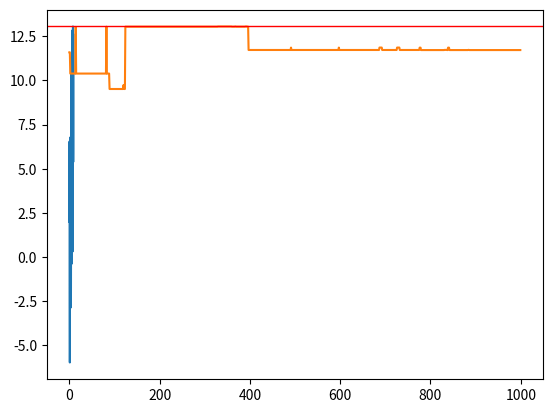

Write Python code to recreate this figure.
import math

import matplotlib.pyplot as plt
import numpy as np


def aimFunction(x):
    y = x + 5 * math.sin(5 * x) + 2 * math.cos(3 * x)
    return y


def decode(x):
    y = 0 + int(x, 2) / (2 ** 17 - 1) * 9
    return y


def fitness(population, aim_function):
    value = []
    for i in range(len(population)):
        value.append(aim_function(decode(population[i])))
        # weed out negative value
        if value[i] < 0:
            value[i] = 0
    return value


def selection(population, value):
    # 轮盘赌选择
    fitness_sum = []
    for i in range(len(value)):
        if i == 0:
            fitness_sum.append(value[i])
        else:
            fitness_sum.append(fitness_sum[i - 1] + value[i])

    for i in range(len(fitness_sum)):
        fitness_sum[i] /= sum(value)

    # select new population
    population_new = []
    for i in range(len(value)):
        rand = np.random.uniform(0, 1)
        for j in range(len(value)):
            if j == 0:
                if 0 < rand <= fitness_sum[j]:
                    population_new.append(population[j])

            else:
                if fitness_sum[j - 1] < rand <= fitness_sum[j]:
                    population_new.append(population[j])
    return population_new


def crossover(population_new, pc):
    half = int(len(population_new) / 2)
    father = population_new[:half]
    mother = population_new[half:]
    np.random.shuffle(father)
    np.random.shuffle(mother)
    offspring = []
    for i in range(half):
        if np.random.uniform(0, 1) <= pc:
            co_pint = np.random.randint(0, int(len(father[i]) / 2))
            son = father[i][:co_pint] + (mother[i][co_pint:])
            daughter = mother[i][:co_pint] + (father[i][co_pint:])
        else:
            son = father[i]
            daughter = mother[i]
        offspring.append(son)
        offspring.append(daughter)
    return offspring


def mutation(offspring, pm):
    for i in range(len(offspring)):
        if np.random.uniform(0, 1) <= pm:
            position = np.random.randint(0, len(offspring[i]))
            # 'str' object does not support item assignment,cannot use = to change value
            if position != 0:
                if offspring[i][position] == '1':
                    offspring[i] = offspring[i][:position - 1] + '0' + offspring[i][position:]
                else:
                    offspring[i] = offspring[i][:position - 1] + '1' + offspring[i][position:]
            else:
                if offspring[i][position] == '1':
                    offspring[i] = '0' + offspring[i][1:]
                else:
                    offspring[i] = '1' + offspring[i][1:]
    return offspring


x = [i / 100 for i in range(900)]
y = [0 for i in range(900)]
for i in range(900):
    y[i] = aimFunction(x[i])
plt.plot(x, y)
plt.show()

# initiate population
population = []
for i in range(10):
    entity = ''
    for j in range(17):
        entity = entity + str(np.random.randint(0, 2))
    population.append(entity)

t = []
for i in range(1000):
    # selection
    value = fitness(population, aimFunction)
    population_new = selection(population, value)
    # crossover
    offspring = crossover(population_new, 0.7)
    # mutation
    population = mutation(offspring, 0.02)
    result = []
    for j in range(len(population)):
        result.append(aimFunction(decode(population[j])))
    t.append(max(result))

plt.plot(t)
plt.axhline(max(y), linewidth=1, color='r')
plt.show()
